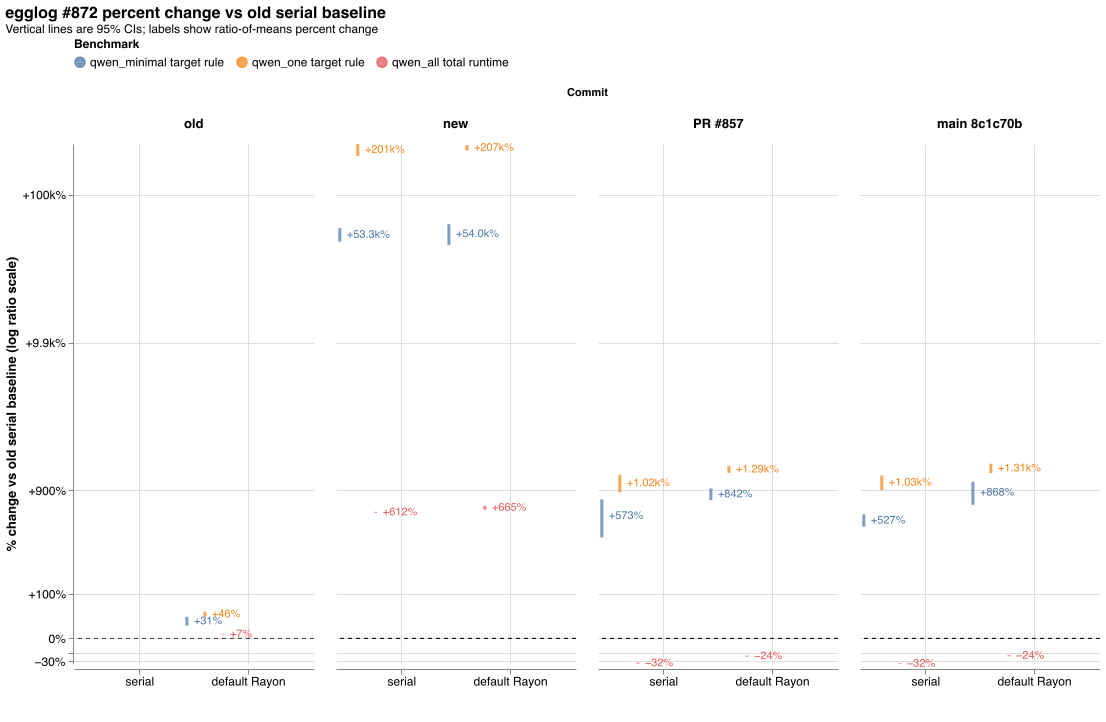

The file beside this chart, header and first rows:
experiment, experiment_order, variant, variant_order, parallel, parallel_order, n_baseline, n, baseline_mean_ms, mean_ms, ratio_mean, percent_change, ci_lower_ratio, ci_upper_ratio, ci_lower_percent, ci_upper_percent, ci_method
qwen_minimal target rule, 0, old, 0, default Rayon, 1, 5, 5, 0.043, 0.0562, 1.307, 30.7, 1.221, 1.402, 22.07, 40.15, fieller
qwen_minimal target rule, 0, new, 1, serial, 0, 5, 5, 0.043, 22.97, 534.2, 53319, 480.1, 593.2, 47907, 59222, fieller
qwen_minimal target rule, 0, new, 1, default Rayon, 1, 5, 5, 0.043, 23.26, 540.8, 53982, 455.9, 630.7, 45488, 62975, fieller
qwen_minimal target rule, 0, PR #857, 2, serial, 0, 5, 5, 0.043, 0.2894, 6.73, 573, 4.823, 8.7, 382.3, 770, fieller
qwen_minimal target rule, 0, PR #857, 2, default Rayon, 1, 5, 5, 0.043, 0.4052, 9.423, 842.3, 8.589, 10.34, 758.9, 934.3, fieller
qwen_minimal target rule, 0, main 8c1c70b, 3, serial, 0, 5, 5, 0.043, 0.2694, 6.265, 526.5, 5.69, 6.896, 469, 589.6, fieller
qwen_minimal target rule, 0, main 8c1c70b, 3, default Rayon, 1, 5, 5, 0.043, 0.4162, 9.679, 867.9, 8.009, 11.44, 700.9, 1044, fieller
qwen_one target rule, 1, old, 0, default Rayon, 1, 5, 5, 0.0508, 0.074, 1.457, 45.67, 1.4, 1.518, 40.05, 51.76, fieller
qwen_one target rule, 1, new, 1, serial, 0, 5, 5, 0.0508, 102, 2007, 200626, 1825, 2196, 182367, 219533, fieller
qwen_one target rule, 1, new, 1, default Rayon, 1, 5, 5, 0.0508, 105.2, 2070, 206910, 1987, 2160, 198599, 215890, fieller
qwen_one target rule, 1, PR #857, 2, serial, 0, 5, 5, 0.0508, 0.5698, 11.22, 1022, 9.699, 12.77, 869.9, 1177, fieller
qwen_one target rule, 1, PR #857, 2, default Rayon, 1, 5, 5, 0.0508, 0.7044, 13.87, 1287, 13.14, 14.64, 1214, 1364, fieller
qwen_one target rule, 1, main 8c1c70b, 3, serial, 0, 5, 5, 0.0508, 0.5746, 11.31, 1031, 10.05, 12.61, 904.5, 1161, fieller
qwen_one target rule, 1, main 8c1c70b, 3, default Rayon, 1, 5, 5, 0.0508, 0.7168, 14.11, 1311, 13.1, 15.16, 1210, 1416, fieller
qwen_all total runtime, 2, old, 0, default Rayon, 1, 5, 5, 241.4, 257.6, 1.067, 6.711, 1.061, 1.073, 6.123, 7.3, fieller
qwen_all total runtime, 2, new, 1, serial, 0, 5, 5, 241.4, 1719, 7.121, 612.1, 7.064, 7.178, 606.4, 617.8, fieller
qwen_all total runtime, 2, new, 1, default Rayon, 1, 5, 5, 241.4, 1846, 7.648, 664.8, 7.419, 7.877, 641.9, 687.7, fieller
qwen_all total runtime, 2, PR #857, 2, serial, 0, 5, 5, 241.4, 164.2, 0.6802, -31.98, 0.6739, 0.6865, -32.61, -31.35, fieller
qwen_all total runtime, 2, PR #857, 2, default Rayon, 1, 5, 5, 241.4, 183.2, 0.7589, -24.11, 0.7525, 0.7653, -24.75, -23.47, fieller
qwen_all total runtime, 2, main 8c1c70b, 3, serial, 0, 5, 5, 241.4, 163, 0.6752, -32.48, 0.6718, 0.6787, -32.82, -32.13, fieller
qwen_all total runtime, 2, main 8c1c70b, 3, default Rayon, 1, 5, 5, 241.4, 184.4, 0.7639, -23.61, 0.7573, 0.7705, -24.27, -22.95, fieller
